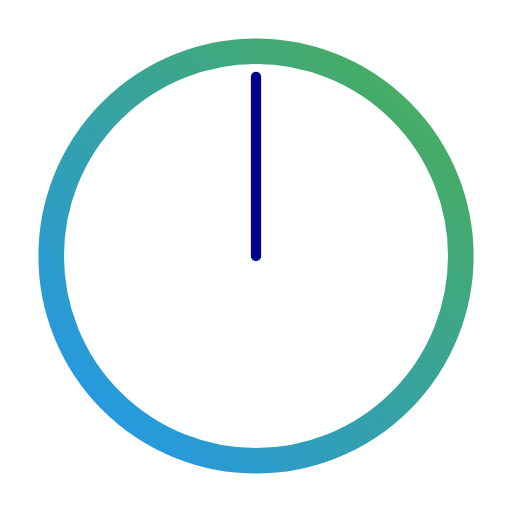
t = 0.00 s
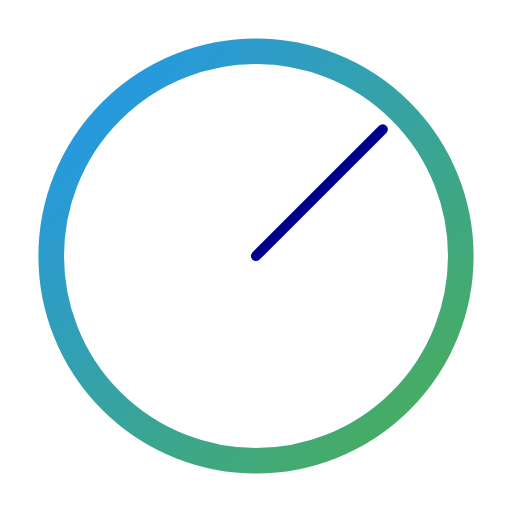
t = 0.25 s
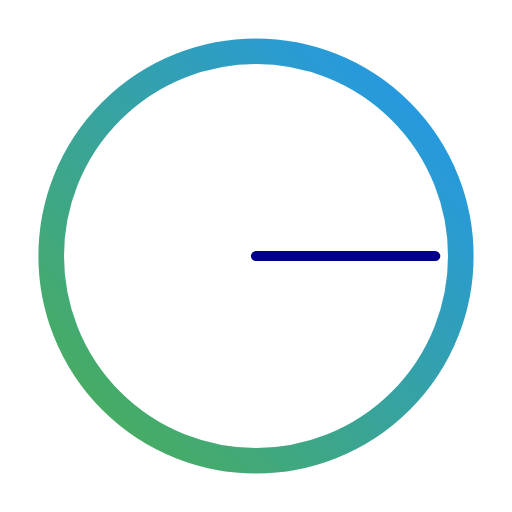
t = 0.50 s
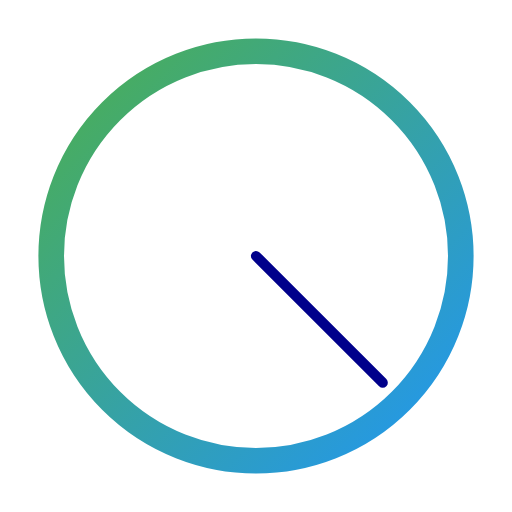
t = 0.75 s
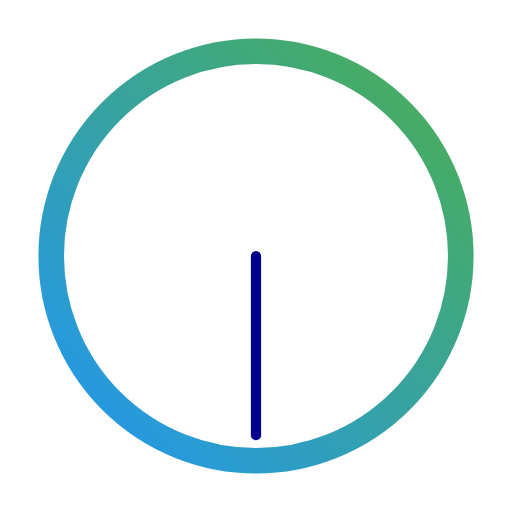
t = 1.00 s
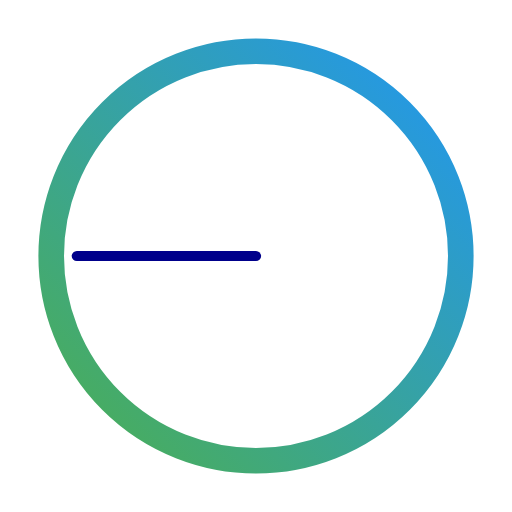
t = 1.50 s

The animated SVG that drew these frames (rendered in a browser with its animation timeline set to each time). Animation: 2 SMIL elements (animateTransform=2); one cycle of 2.00 s, repeats indefinitely.

<svg xmlns="http://www.w3.org/2000/svg" viewBox="0 0 100 100" width="200" height="200">
  <!-- Fondo del reloj -->
  <circle cx="50" cy="50" r="45" stroke="none" fill="transparent"/>

  <!-- Loader circular moderno -->
  <circle cx="50" cy="50" r="40" stroke-width="5" fill="none" stroke-linecap="round" stroke="url(#gradient)">
    <animateTransform attributeName="transform" type="rotate" from="0 50 50" to="360 50 50" dur="1s" repeatCount="indefinite"/>
  </circle>

  <!-- Segundero -->
  <line x1="50" y1="50" x2="50" y2="15" stroke="darkblue" stroke-width="2" stroke-linecap="round">
    <animateTransform attributeName="transform" type="rotate" from="0 50 50" to="360 50 50" dur="2s" repeatCount="indefinite"/>
  </line>

  <!-- Definir el degradado del loader -->
  <defs>
    <linearGradient id="gradient" x1="1" y1="0" x2="0" y2="1">
      <stop offset="0%" stop-color="#4caf50"/>
      <stop offset="100%" stop-color="#2196f3"/>
    </linearGradient>
  </defs>
  
 <!-- <text x="50%" y="105" text-anchor="middle" fill="#4caf50" font-size="8" font-family="Arial" font-weight="bold">Cargando...</text> -->
 </svg>